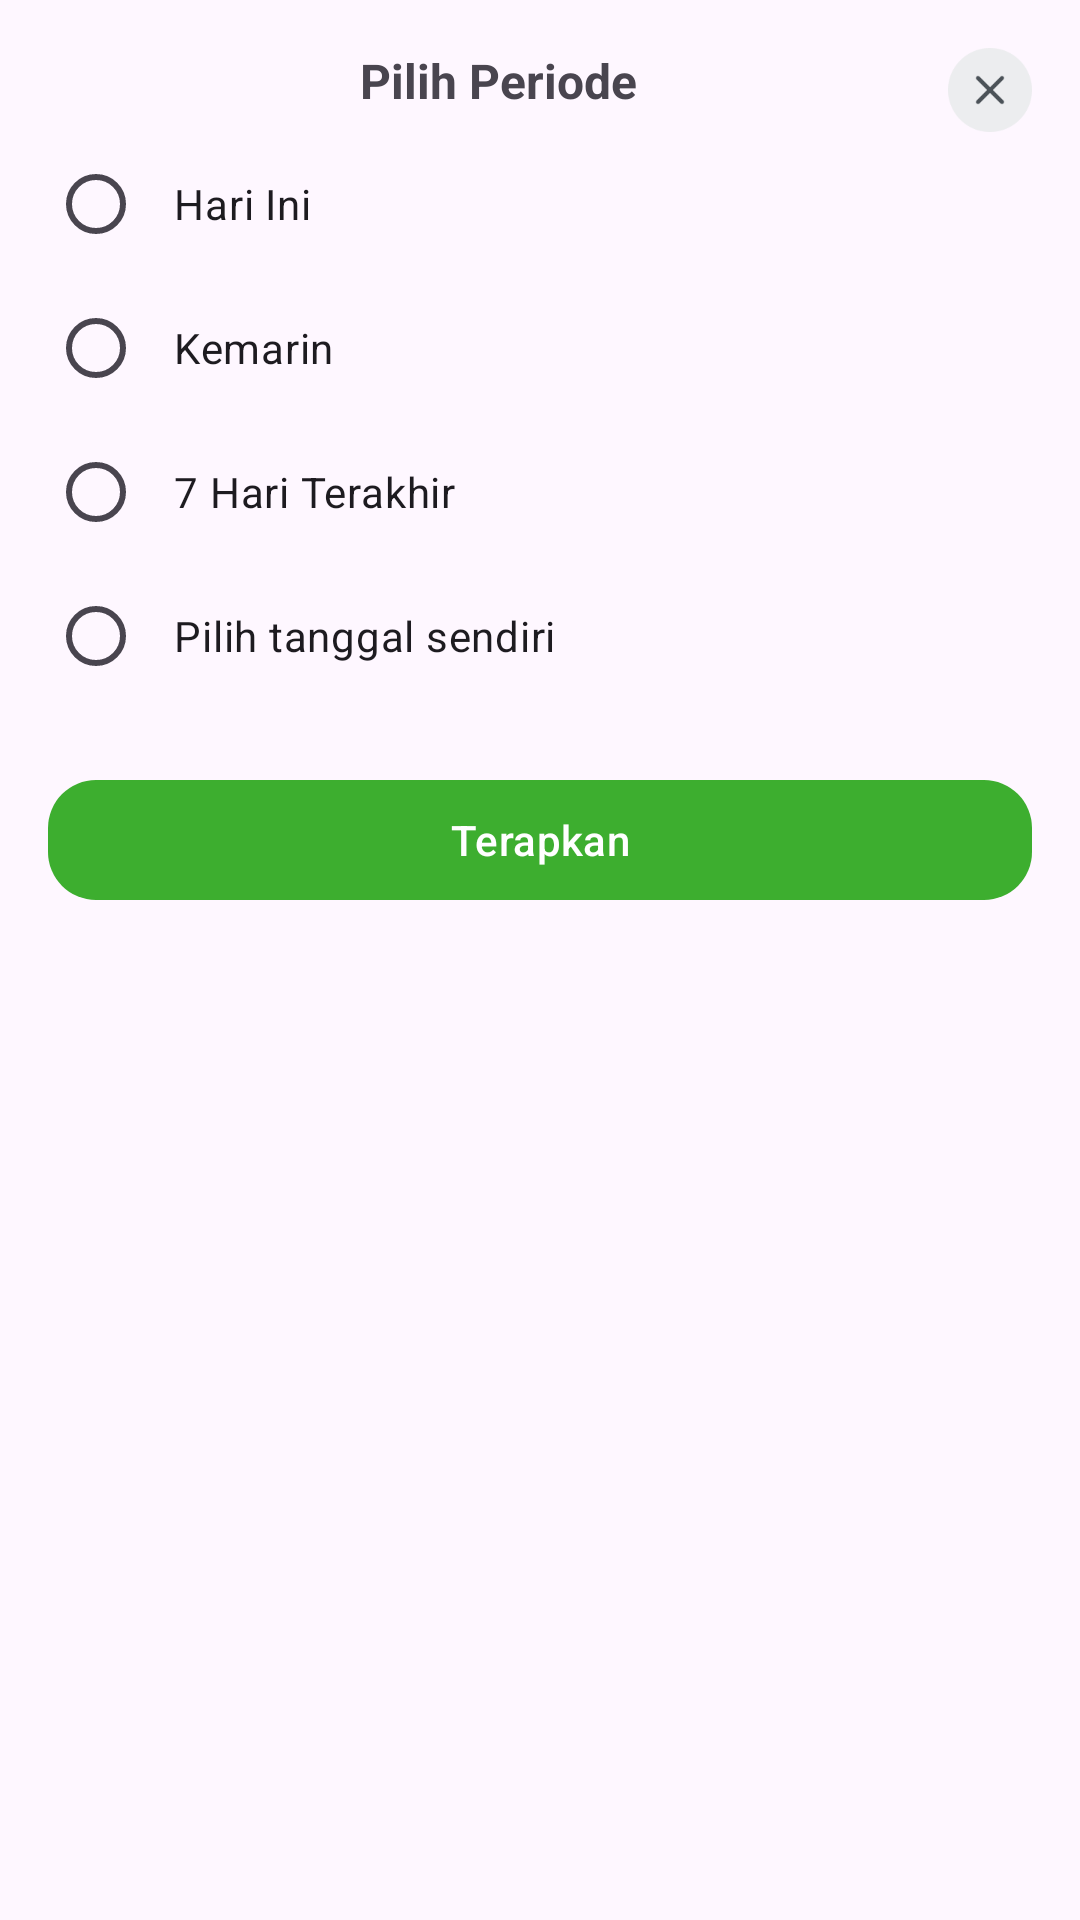

Layout XML and referenced resources for this Android screen:
<!-- AndroidManifest.xml: application theme Theme.UangMasukKeluar -->
<!-- res/layout/layout_bottom_sheet_period.xml -->
<?xml version="1.0" encoding="utf-8"?>
<LinearLayout xmlns:android="http://schemas.android.com/apk/res/android"
    xmlns:app="http://schemas.android.com/apk/res-auto"
    xmlns:tools="http://schemas.android.com/tools"
    android:id="@+id/bottomSheetRoot"
    android:layout_width="match_parent"
    android:layout_height="wrap_content"
    android:orientation="vertical"
    android:padding="16dp">

    <androidx.constraintlayout.widget.ConstraintLayout
        android:layout_width="match_parent"
        android:layout_height="wrap_content">

        <TextView
            android:id="@+id/tvTitle"
            android:layout_width="0dp"
            android:layout_height="wrap_content"
            android:gravity="center_horizontal"
            android:text="Pilih Periode"
            android:textSize="16sp"
            android:textStyle="bold"
            app:layout_constraintEnd_toStartOf="@id/ivClose"
            app:layout_constraintStart_toStartOf="parent"
            app:layout_constraintTop_toTopOf="parent" />

        <ImageView
            android:id="@+id/ivClose"
            android:layout_width="28dp"
            android:layout_height="28dp"
            android:src="@drawable/ic_close"
            app:layout_constraintEnd_toEndOf="parent"
            app:layout_constraintTop_toTopOf="parent" />

    </androidx.constraintlayout.widget.ConstraintLayout>

    <RadioGroup
        android:id="@+id/rgTgl"
        android:layout_width="match_parent"
        android:layout_height="wrap_content">

        <com.google.android.material.radiobutton.MaterialRadioButton
            android:id="@+id/rbHariIni"
            android:layout_width="match_parent"
            android:layout_height="wrap_content"
            android:paddingLeft="10dp"
            android:text="Hari Ini" />

        <com.google.android.material.radiobutton.MaterialRadioButton
            android:id="@+id/rbKemarin"
            android:layout_width="match_parent"
            android:layout_height="wrap_content"
            android:paddingLeft="10dp"
            android:text="Kemarin" />

        <com.google.android.material.radiobutton.MaterialRadioButton
            android:id="@+id/rb7HariTerakhir"
            android:layout_width="match_parent"
            android:layout_height="wrap_content"
            android:paddingLeft="10dp"
            android:text="7 Hari Terakhir" />

        <com.google.android.material.radiobutton.MaterialRadioButton
            android:id="@+id/rbPilihTgl"
            android:layout_width="match_parent"
            android:layout_height="wrap_content"
            android:paddingLeft="10dp"
            android:text="Pilih tanggal sendiri" />

    </RadioGroup>

    <com.google.android.material.textfield.TextInputLayout
        android:id="@+id/tilPilihTgl"
        android:layout_width="match_parent"
        android:layout_height="wrap_content"
        android:animateLayoutChanges="true"
        android:hint="Periode"
        android:paddingStart="40dp"
        android:visibility="gone"
        tools:visibility="visible">

        <com.google.android.material.textfield.TextInputEditText
            android:id="@+id/etPilihTgl"
            android:layout_width="match_parent"
            android:layout_height="wrap_content"
            android:cursorVisible="false"
            android:focusable="false" />

    </com.google.android.material.textfield.TextInputLayout>

    <com.google.android.material.button.MaterialButton
        android:id="@+id/btTerapkan"
        android:layout_width="match_parent"
        android:layout_height="wrap_content"
        android:layout_marginTop="20dp"
        android:text="Terapkan" />

</LinearLayout>
<!-- resources referenced by this layout -->
<resources>
  <!-- drawable ic_close: png bitmap (drawable, 2346 bytes) -->
  <style name="Theme.UangMasukKeluar" parent="Base.Theme.UangMasukKeluar" />
  <style name="Base.Theme.UangMasukKeluar" parent="Theme.Material3.Light.NoActionBar">
          <item name="colorPrimary">@color/colorPrimary</item>
          <item name="colorSecondaryContainer">@color/colorTertiary</item>
          <item name="colorPrimaryContainer">@color/black</item>
          <item name="materialButtonStyle">@style/buttonStyle</item>
          <item name="bottomSheetDialogTheme">@style/bottomSheetDialogStyle</item>
      </style>
  <color name="colorPrimary">#3DAE2F</color>
  <color name="colorTertiary">#E6FAD5</color>
  <color name="black">#FF000000</color>
  <style name="buttonStyle" parent="Widget.Material3.Button">
          <item name="backgroundTint">@color/colorPrimary</item>
          <item name="android:textColor">@color/white</item>
          <item name="android:textAllCaps">false</item>
          <item name="shapeAppearanceOverlay">@style/roundedButton</item>
      </style>
  <style name="bottomSheetDialogStyle" parent="Theme.Material3.Light.BottomSheetDialog">
          <item name="bottomSheetStyle">@style/CustomBottomSheetStyle</item>
      </style>
  <color name="white">#FFFFFFFF</color>
  <style name="roundedButton" parent="">
          <item name="cornerFamily">rounded</item>
          <item name="cornerSize">16dp</item>
      </style>
  <style name="CustomBottomSheetStyle" parent="Widget.Material3.BottomSheet.Modal">
          <item name="shapeAppearanceOverlay">@style/roundedBottomSheetShape</item>
      </style>
  <style name="roundedBottomSheetShape" parent="ShapeAppearance.Material3.MediumComponent">
          <item name="cornerFamily">rounded</item>
          <item name="cornerSizeTopLeft">16dp</item>
          <item name="cornerSizeTopRight">16dp</item>
          <item name="cornerSizeBottomLeft">0dp</item>
          <item name="cornerSizeBottomRight">0dp</item>
      </style>
</resources>
